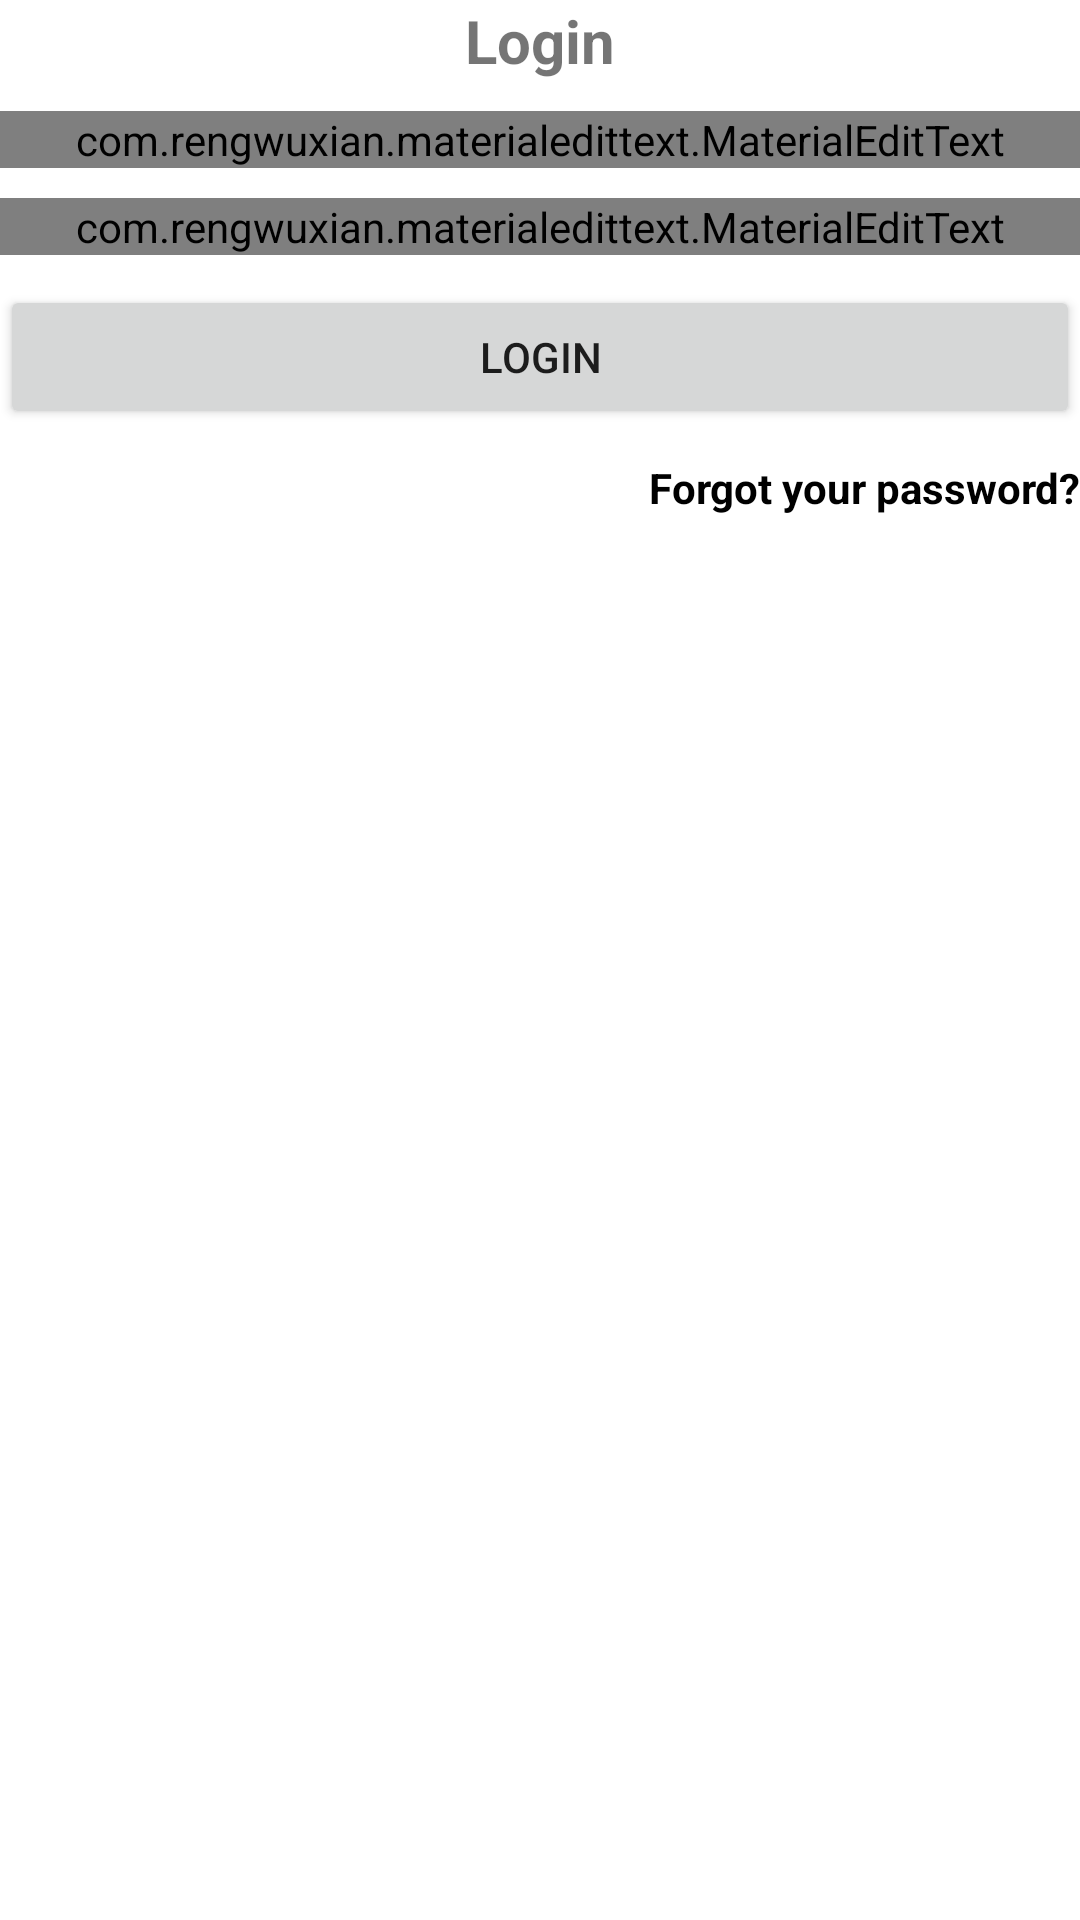

Write the Android layout XML for this screen, with the resource values it uses.
<!-- AndroidManifest.xml: application theme Theme.FinalProject -->
<!-- res/layout/activity_login.xml -->
<?xml version="1.0" encoding="utf-8"?>
<RelativeLayout xmlns:android="http://schemas.android.com/apk/res/android"
    xmlns:app="http://schemas.android.com/apk/res-auto"
    xmlns:tools="http://schemas.android.com/tools"
    android:layout_width="match_parent"
    android:layout_height="match_parent"
    tools:context=".LoginActivity">

    <LinearLayout
        android:layout_width="match_parent"
        android:orientation="vertical"
        android:gravity="center_horizontal"
        android:layout_height="wrap_content">

        <TextView
            android:layout_width="wrap_content"
            android:layout_height="wrap_content"
            android:text="Login"
            android:textSize="20sp"
            android:textStyle="bold"/>

        <com.rengwuxian.materialedittext.MaterialEditText
            android:layout_width="match_parent"
            android:layout_height="wrap_content"
            android:id="@+id/email"
            android:layout_marginTop="10dp"
            app:met_floatingLabel="normal"
            android:hint="Emai"/>

        <com.rengwuxian.materialedittext.MaterialEditText
            android:layout_width="match_parent"
            android:layout_height="wrap_content"
            android:id="@+id/password"
            android:layout_marginTop="10dp"
            app:met_floatingLabel="normal"
            android:hint="Password"/>

        <Button
            android:layout_width="match_parent"
            android:id="@+id/btnLogin"
            android:text="Login"
            android:layout_marginTop="10dp"
            android:layout_height="wrap_content"/>

        <TextView
            android:layout_width="wrap_content"
            android:layout_height="wrap_content"
            android:gravity="center"
            android:text="Forgot your password?"
            android:layout_marginTop="10dp"
            android:layout_gravity="end"
            android:textStyle="bold"
            android:id="@+id/forgotpassword"
            android:textColor="@color/black"/>

    </LinearLayout>

</RelativeLayout>
<!-- resources referenced by this layout -->
<resources>
  <style name="Theme.FinalProject" parent="Theme.MaterialComponents.DayNight.DarkActionBar">
          
          <item name="colorPrimary">@color/purple_500</item>
          <item name="colorPrimaryVariant">@color/purple_700</item>
          <item name="colorOnPrimary">@color/white</item>
          
          <item name="colorSecondary">@color/teal_200</item>
          <item name="colorSecondaryVariant">@color/teal_700</item>
          <item name="colorOnSecondary">@color/black</item>
          
          <item name="android:statusBarColor" tools:targetApi="l">?attr/colorPrimaryVariant</item>
          
      </style>
  <!-- not gathered from this repository: default colours our renderer supplied (Android Studio template values) -->
  <color name="purple_500">#FF6200EE</color>
  <color name="purple_700">#FF3700B3</color>
  <color name="teal_200">#FF03DAC5</color>
  <color name="teal_700">#FF018786</color>
  <color name="black">#FF000000</color>
  <color name="white">#FFFFFFFF</color>
</resources>
